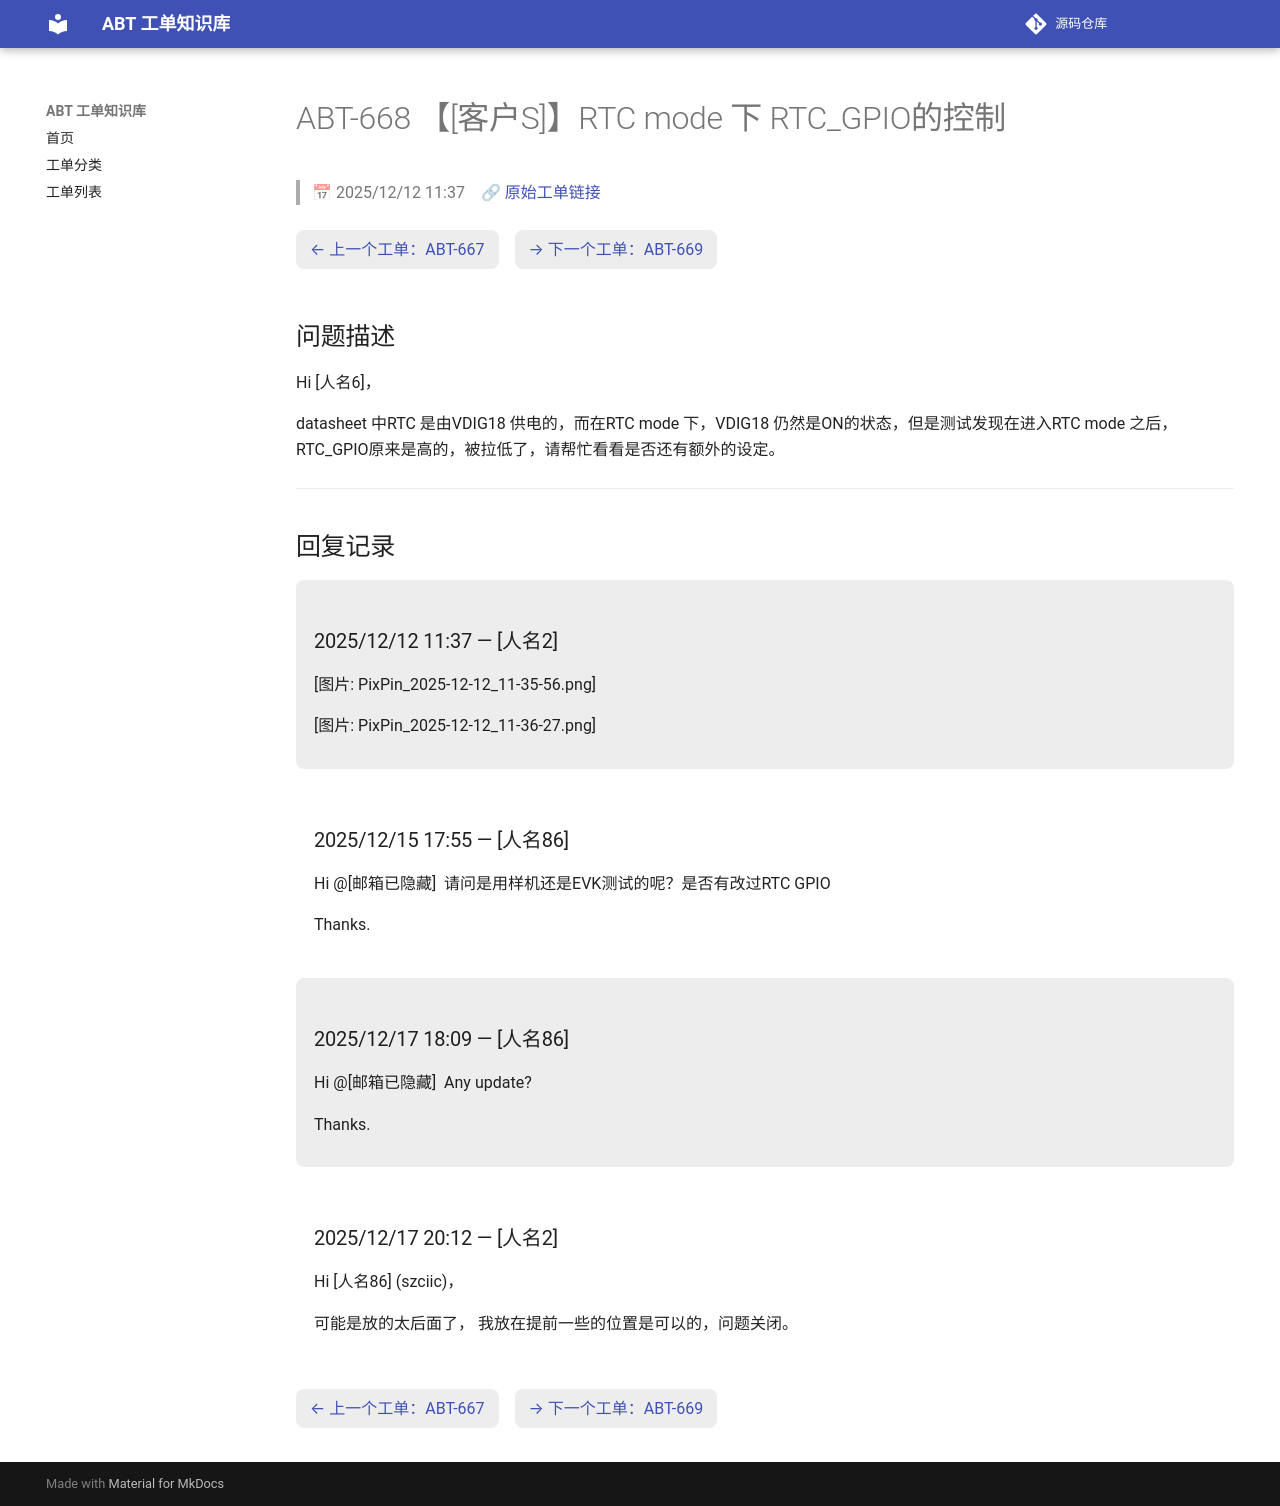

repository: luckycee/airoha-kb · page: tickets/ABT-668/index.html · generator: mkdocs

---
id: ABT-668
title: "【[客户S]】RTC mode 下 RTC_GPIO的控制"
date: 2025/12/12 11:37
status: Closed
source: https://eservice.airoha.com.tw/servicedesk/customer/portal/1038/MIUIX1565-668
---

# ABT-668 【[客户S]】RTC mode 下 RTC_GPIO的控制

> 📅 2025/12/12 11:37　🔗 [原始工单链接](https://eservice.airoha.com.tw/servicedesk/customer/portal/1038/MIUIX1565-668)

<div class="ticket-nav" markdown="1">

[← 上一个工单：ABT-667](ABT-667.md)　[→ 下一个工单：ABT-669](ABT-669.md)

</div>

## 问题描述

Hi [人名6]，

datasheet 中RTC 是由VDIG18 供电的，而在RTC mode 下，VDIG18 仍然是ON的状态，但是测试发现在进入RTC mode 之后，RTC_GPIO原来是高的，被拉低了，请帮忙看看是否还有额外的设定。

---

## 回复记录

<div class="reply odd" markdown="1">

### 2025/12/12 11:37 — [人名2]

[图片: PixPin_2025-12-12_11-35-56.png]

[图片: PixPin_2025-12-12_11-36-27.png]

</div>

<div class="reply even" markdown="1">

### 2025/12/15 17:55 — [人名86]

Hi @[邮箱已隐藏] 
请问是用样机还是EVK测试的呢？是否有改过RTC GPIO

Thanks.

</div>

<div class="reply odd" markdown="1">

### 2025/12/17 18:09 — [人名86]

Hi @[邮箱已隐藏] 
Any update?



Thanks.

</div>

<div class="reply even" markdown="1">

### 2025/12/17 20:12 — [人名2]

Hi [人名86] (szciic)，



可能是放的太后面了， 我放在提前一些的位置是可以的，问题关闭。

</div>

<div class="ticket-nav" markdown="1">

[← 上一个工单：ABT-667](ABT-667.md)　[→ 下一个工单：ABT-669](ABT-669.md)

</div>
